Dataset: data (GitHub, OmarPelcastre/IA.FINAL). Classes: alfil, caballo, dama, peon, rey, torre.

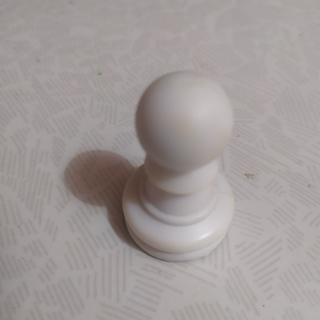
Label: peon

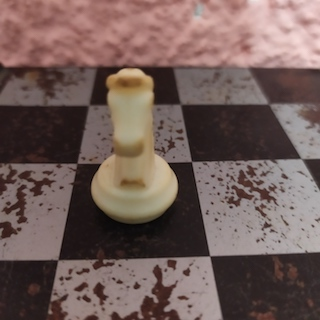
Label: caballo

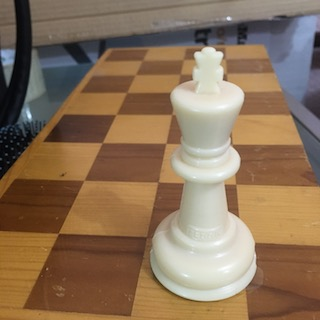
Label: rey

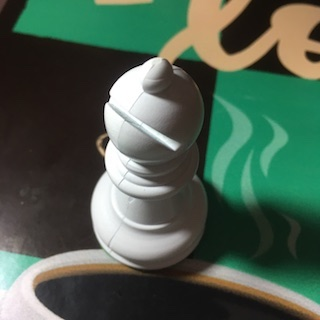
Label: alfil

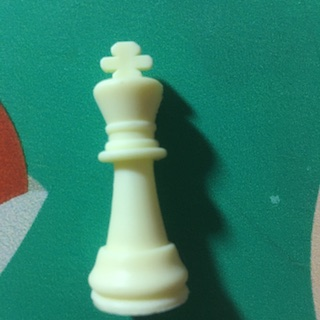
Label: rey

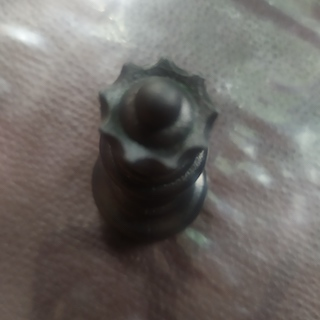
Label: dama
